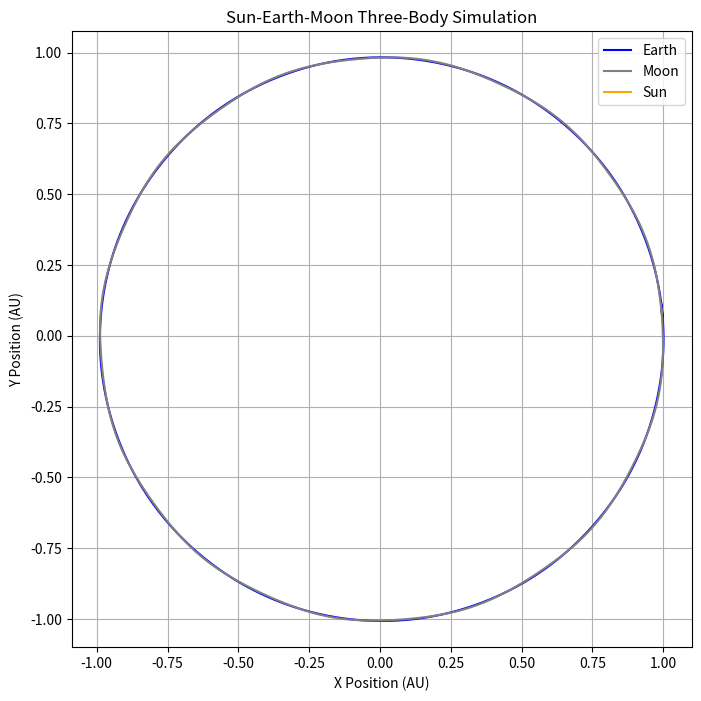
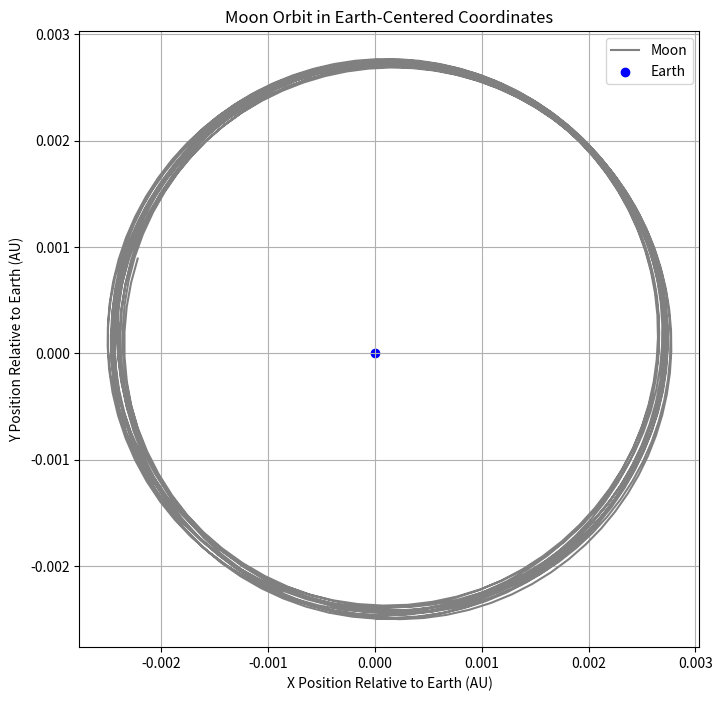

Write the Python code that produced these figures, in order.
import numpy as np 
import matplotlib.pyplot as plt



G = 4*np.pi**2

mass = {
    'sun': 1.0,
    'earth': 3.0034e-6,
    'moon': 3.6923e-8}

r0 = {
    'sun': np.array([0,0,0]),
    'earth': np.array([9.978977040419635E-01, 6.586825681892025E-02, -6.320430920521123E-06]),
    'moon': np.array([9.956768547953816E-01, 6.676030485840675E-02, 1.641093070596718E-04])
     }
v0 = {
    'sun': np.array([0,0,0]),
    'earth': np.array([-4.70015711e-01, 6.25165839e+00, -3.40817831e-04]),
    'moon': np.array([-0.55065949, 6.03534661, 0.01111456])
}

t = 0

def F_gravity(ri,rj,mi,mj):
    
    r_vector = (ri - rj) 
    r_square = np.dot(r_vector,r_vector)
    r_unit = r_vector / np.sqrt(r_square)
    magnitude = (-G * mi * mj) 
    F = (magnitude / r_square) * r_unit
    return F 

def F_ES(rE):
    """Computes the gravitational force on Earth due to the Sun."""
    return F_gravity(rE,r0['sun'],mass['earth'],mass['sun'] )

def F_ME(rE):
    """Computes the gravitational force on Earth due to the Moon."""
    return F_gravity(rE,r0['moon'],mass['earth'],mass['moon'] )

def F_MS(rS):
    """Computes the gravitational force on Earth due to the Moon."""
    return F_gravity(rS,r0['sun'],mass['moon'],mass['sun'] )

def integrate_system(tmax, dt = 0.001):

    rE = r0['earth'].copy()
    rS = r0['sun'].copy()
    rM = r0['moon'].copy()
    vE = v0['earth'].copy()
    vS = v0['sun'].copy()
    vM = v0['moon'].copy()
    
    steps = int(round(tmax / dt))
    earth_positions = [rE.copy()]
    moon_positions = [rM.copy()]
    sun_positions = [rS.copy()]
    for i in range(steps):
    #here are the accelerations for the earth from the sun and the moon from the earth
        aE = (F_gravity(rE,rS,mass['earth'],mass['sun']) + F_gravity(rE,rM,mass['earth'],mass['moon'])) / mass['earth']
        aM = (F_gravity(rM,rE,mass['moon'],mass['earth']) + F_gravity(rM, rS, mass['moon'],mass['sun']))  / mass['moon']
        aS = (F_gravity(rS,rE,mass['sun'],mass['earth']) + F_gravity(rS,rM,mass['sun'],mass['moon'])) / mass['sun']

    #here we calculate the new velocities and position of the earth

        vE_new = vE + aE*dt
        rE_new = rE + vE_new * dt

  

    #here we find the velocity and position of the moon
        vM_new = vM + aM*dt
        rM_new = rM + vM_new * dt
    

    #here we find the velocity and position of the sun
        vS_new = vS + aS*dt
        rS_new = rS + vS_new * dt

    #now we update our new positions
        rE = rE_new
        rM = rM_new
        rS = rS_new

        vE = vE_new
        vM = vM_new
        vS = vS_new

        earth_positions.append(rE.copy())
        moon_positions.append(rM.copy())
        sun_positions.append(rS.copy())

    return (
        np.array(earth_positions),
        np.array(moon_positions),
        np.array(sun_positions)
    )


if __name__ == "__main__":


    earth, moon, sun = integrate_system(1)



    plt.figure(figsize=(8, 8))

    plt.plot(earth[:, 0], earth[:, 1], label='Earth', color='blue')
    plt.plot(moon[:, 0], moon[:, 1], label='Moon', color='gray')
    plt.plot(sun[:, 0], sun[:, 1], label='Sun', color='orange')

    plt.xlabel('X Position (AU)')
    plt.ylabel('Y Position (AU)')
    plt.title('Sun-Earth-Moon Three-Body Simulation')

    plt.axis('equal')
    plt.legend()
    plt.grid(True)
    plt.show()

print("Earth:", earth.shape)
print("Moon:", moon.shape)
print("Sun:", sun.shape)

relative_moon = moon - earth

plt.figure(figsize=(8, 8))

plt.plot(
    relative_moon[:, 0],
    relative_moon[:, 1],
    color='gray',
    label='Moon'
)

plt.scatter(0, 0, color='blue', label='Earth')

plt.xlabel('X Position Relative to Earth (AU)')
plt.ylabel('Y Position Relative to Earth (AU)')
plt.title('Moon Orbit in Earth-Centered Coordinates')

plt.axis('equal')
plt.legend()
plt.grid(True)
plt.show()
